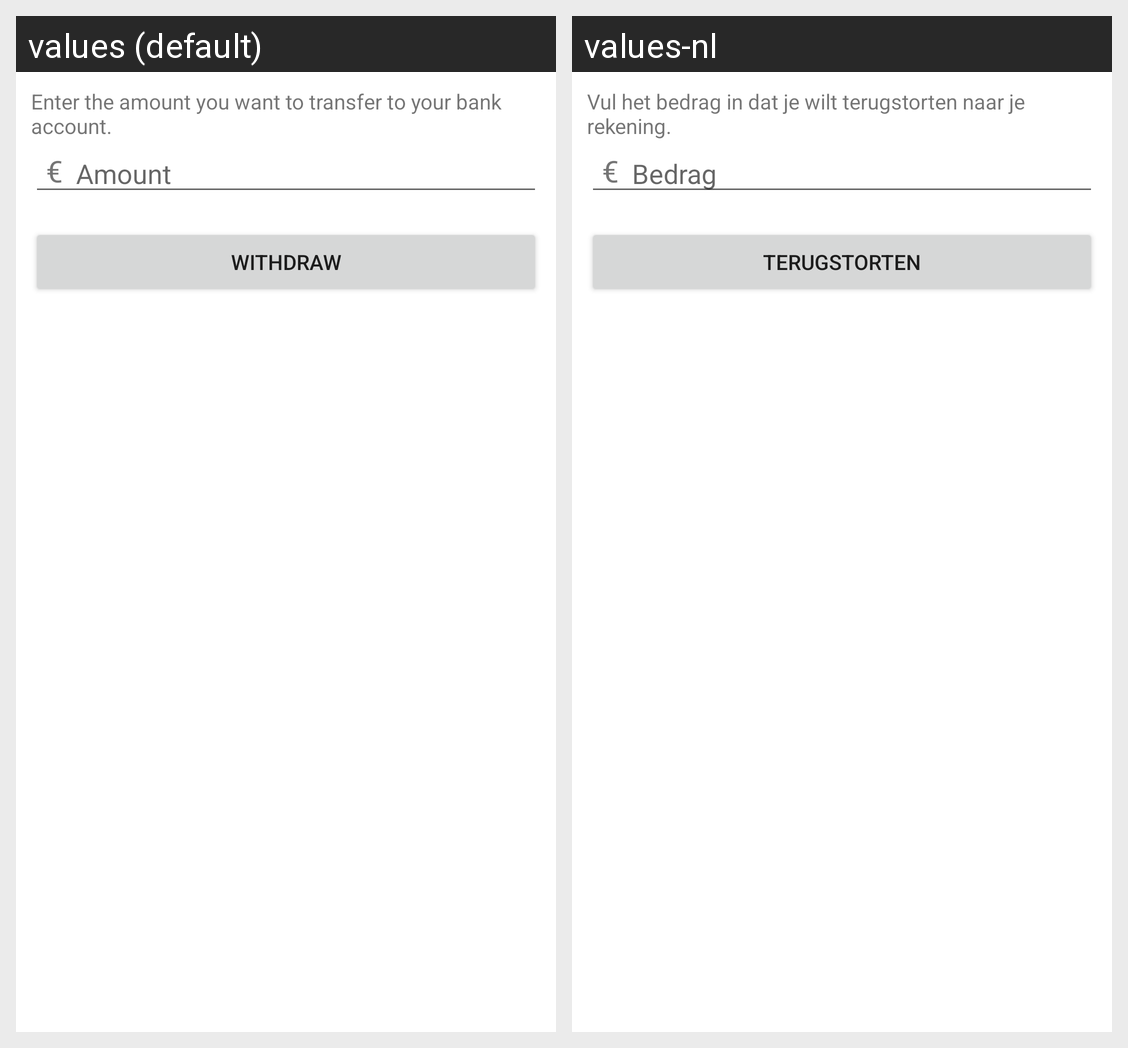

The Android screen above is rendered under two locales of the same app. Produce the string resources it draws, with the default and per-locale values.
Android screen res/layout/withdraw_fragment.xml rendered under 2 locales, left to right: values (default), values-nl. Device: Nexus 5 (rendered at 1080×1920; each locale shown at half size, 540×960, under a caption strip naming it); theme Theme.MaterialComponents.DayNight.NoActionBar.
Strings drawn on this screen, with the default value and each locale's value (text and hints the layout hard-codes, and strings that could not be matched under every locale, appear in the picture but are not listed):

amountforwithdraw
  values: Enter the amount you want to transfer to your bank account.
  values-nl: Vul het bedrag in dat je wilt terugstorten naar je rekening.

eurosign
  values: €
  values-nl: €

withdraw
  values: Withdraw
  values-nl: Terugstorten
